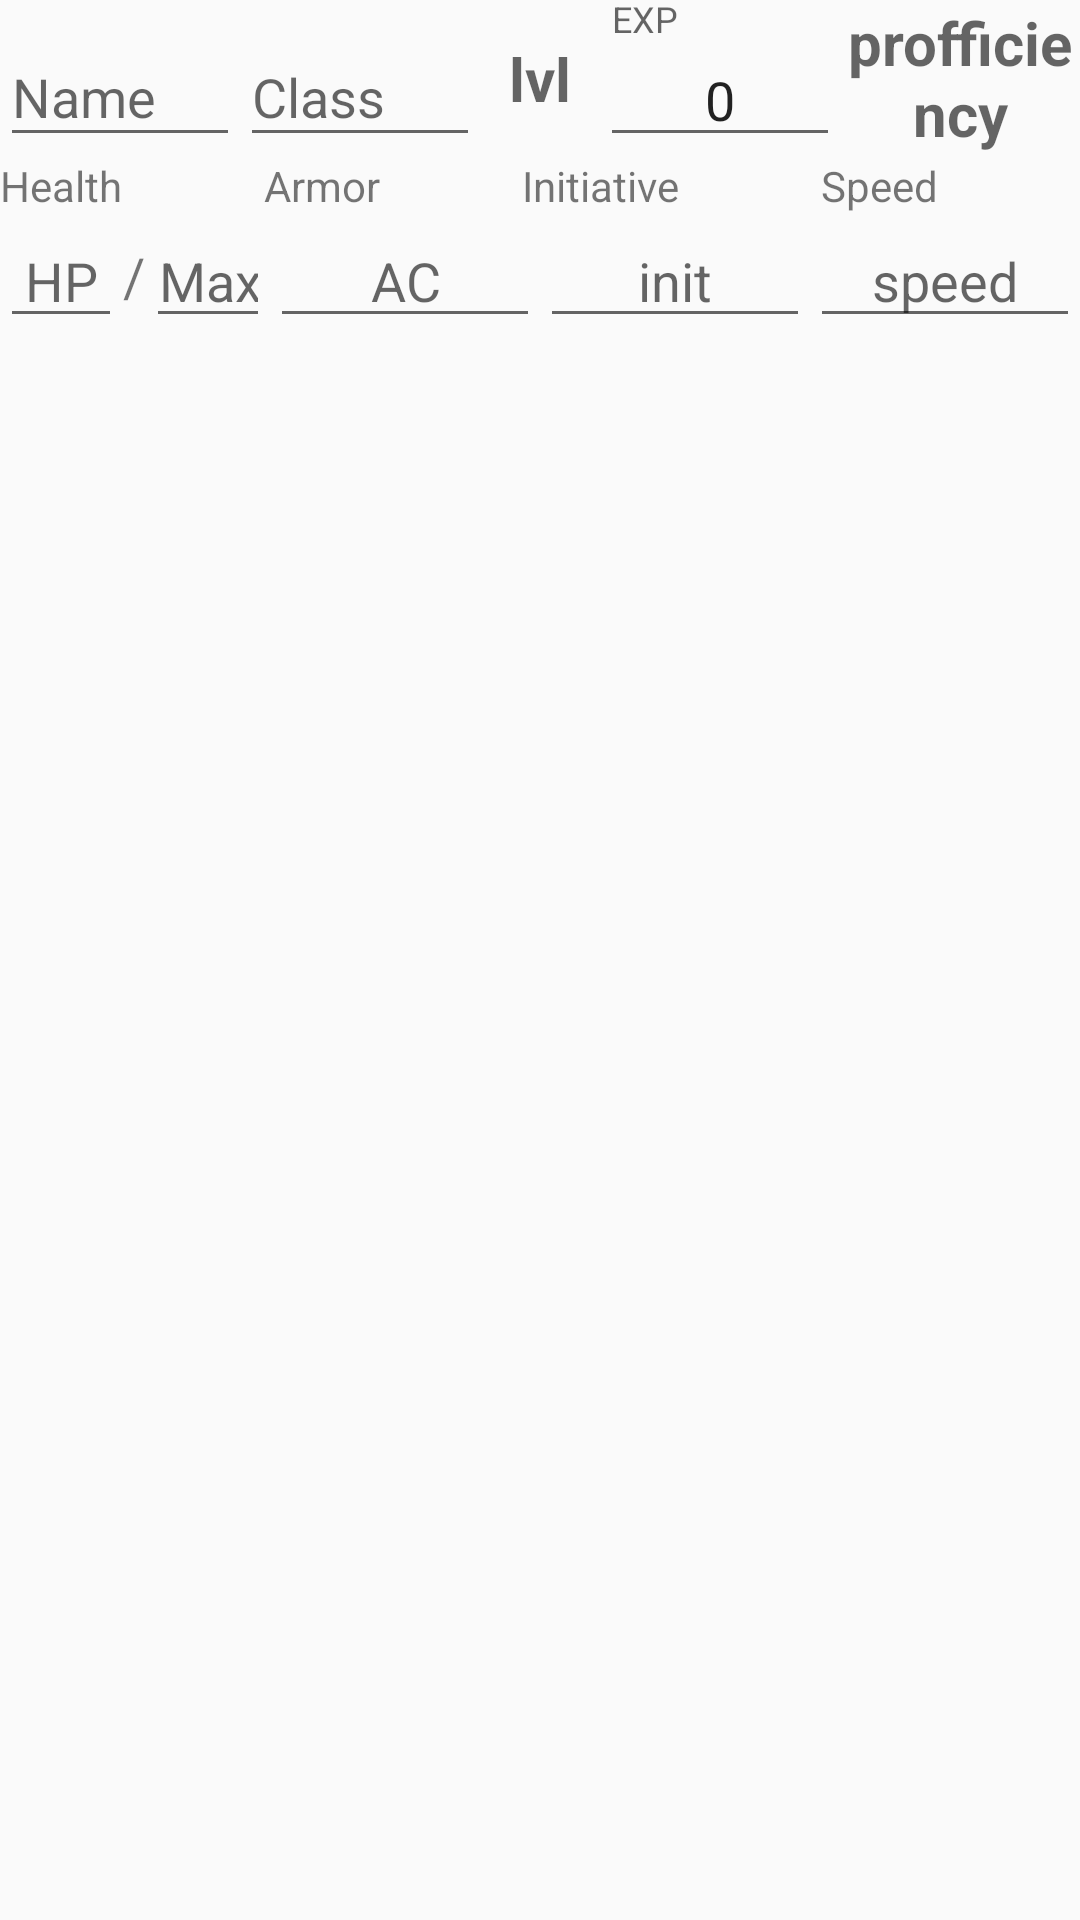

Produce the Android XML layout that renders to this screen, including the resource entries it uses.
<!-- AndroidManifest.xml: application theme AppTheme -->
<!-- res/layout/top_fragment.xml -->
<RelativeLayout xmlns:android="http://schemas.android.com/apk/res/android"
    xmlns:tools="http://schemas.android.com/tools"
    android:layout_width="match_parent"
    android:layout_height="match_parent">


    <LinearLayout
        android:layout_width="match_parent"
        android:layout_height="wrap_content"
        android:orientation="vertical"
        android:layout_below="@+id/linearLayout"
        android:layout_alignParentLeft="true"
        android:layout_alignParentStart="true">

        <LinearLayout
            android:id="@+id/character"
            android:layout_width="match_parent"
            android:layout_height="0dp"
            android:layout_weight="2"
            android:orientation="horizontal">

            <android.support.design.widget.TextInputLayout
                android:layout_height="wrap_content"
                android:layout_width="0dp"
                android:layout_weight="1">
                <EditText
                    android:id="@+id/nametext"
                    android:layout_width="match_parent"
                    android:layout_height="wrap_content"
                    android:ems="10"
                    android:hint="Name"
                    android:inputType="textPersonName" />
            </android.support.design.widget.TextInputLayout>

            <android.support.design.widget.TextInputLayout
                android:layout_height="match_parent"
                android:layout_width="0dp"
                android:layout_weight="1">
            <EditText
                android:id="@+id/classtext"
                android:layout_width="match_parent"
                android:layout_height="wrap_content"
                android:ems="8"
                android:inputType="textShortMessage"
                android:hint="Class" />
            </android.support.design.widget.TextInputLayout>

            <TextView
                android:id="@+id/leveltext"
                android:layout_width="0dp"
                android:layout_height="match_parent"
                android:layout_weight=".5"
                android:gravity="center"
                android:textSize="20sp"
                android:textStyle="bold"
                android:text=""
                android:hint="lvl"/>

            <android.support.design.widget.TextInputLayout
                android:layout_height="match_parent"
                android:layout_width="0dp"
                android:layout_weight="1"
                android:layout_gravity="center">
            <EditText
                android:id="@+id/exptext"
                android:layout_width="match_parent"
                android:layout_height="wrap_content"
                android:ems="8"
                android:hint="EXP"
                android:text="0"
                android:inputType="number"
                android:textAlignment="center" />
            </android.support.design.widget.TextInputLayout>

            <android.support.design.widget.TextInputLayout
                android:layout_height="match_parent"
                android:layout_width="0dp"
                android:layout_weight="1">
            <TextView
                android:id="@+id/proftext"
                android:layout_width="match_parent"
                android:layout_height="match_parent"
                android:layout_weight=".5"
                android:gravity="center"
                android:textSize="20sp"
                android:textStyle="bold"
                android:text=""
                android:hint="profficiency" />
            </android.support.design.widget.TextInputLayout>
        </LinearLayout>

        <TableLayout
            android:id="@+id/charstats"
            android:layout_width="match_parent"
            android:layout_height="0dp"
            android:layout_weight="2"
            android:layout_below="@+id/character">

            <TableRow
                android:layout_width="match_parent"
                android:layout_height="wrap_content"
                android:layout_weight="1">

                <TextView
                    android:id="@+id/hptag"
                    android:layout_width="wrap_content"
                    android:layout_height="match_parent"
                    android:layout_weight="1"
                    android:text="Health" />

                <TextView
                    android:id="@+id/actag"
                    android:layout_width="wrap_content"
                    android:layout_height="match_parent"
                    android:layout_weight="1"
                    android:text="Armor" />

                <TextView
                    android:id="@+id/inittag"
                    android:layout_width="wrap_content"
                    android:layout_height="match_parent"
                    android:layout_weight="1"
                    android:text="Initiative" />

                <TextView
                    android:id="@+id/speedtag"
                    android:layout_width="wrap_content"
                    android:layout_height="match_parent"
                    android:layout_weight="1"
                    android:text="Speed" />

            </TableRow>

            <TableRow
                android:layout_width="match_parent"
                android:layout_height="wrap_content"
                android:layout_weight="1">

                <LinearLayout
                    android:layout_width="0dp"
                    android:layout_height="match_parent"
                    android:layout_weight="1">

                <EditText
                    android:id="@+id/hptext"
                    android:layout_width="0dp"
                    android:layout_height="match_parent"
                    android:layout_weight="1"
                    android:ems="10"
                    android:inputType="number"
                    android:text=""
                    android:hint="HP"
                    android:textAlignment="center" />

                 <TextView
                     android:layout_width="0dp"
                     android:layout_height="match_parent"
                     android:layout_weight=".2"
                     android:text="/"
                     android:gravity="center"
                     android:textSize="18sp"/>

                    <EditText
                        android:id="@+id/hpmax"
                        android:layout_width="0dp"
                        android:layout_height="match_parent"
                        android:layout_weight="1"
                        android:ems="10"
                        android:inputType="number"
                        android:text=""
                        android:hint="Maxhp"
                        android:textAlignment="center" />

                </LinearLayout>

                <EditText
                    android:id="@+id/actext"
                    android:layout_width="0dp"
                    android:layout_height="match_parent"
                    android:layout_weight="1"
                    android:ems="10"
                    android:inputType="number"
                    android:text=""
                    android:textAlignment="center"
                    android:hint="AC"/>

                <EditText
                    android:id="@+id/inittext"
                    android:layout_width="0dp"
                    android:layout_height="match_parent"
                    android:layout_weight="1"
                    android:ems="10"
                    android:inputType="numberSigned"
                    android:text=""
                    android:textAlignment="center"
                    android:hint="init"/>

                <EditText
                    android:id="@+id/speedtext"
                    android:layout_width="0dp"
                    android:layout_height="match_parent"
                    android:layout_weight="1"
                    android:ems="10"
                    android:inputType="number"
                    android:text=""
                    android:textAlignment="center"
                    android:hint="speed"/>

            </TableRow>

        </TableLayout>
    </LinearLayout>
</RelativeLayout>
<!-- resources referenced by this layout -->
<resources>
  <style name="AppTheme" parent="Theme.AppCompat.Light.DarkActionBar">
          
          <item name="colorPrimary">@color/colorPrimary</item>
          <item name="colorPrimaryDark">@color/colorPrimaryDark</item>
          <item name="colorAccent">@color/colorAccent</item>
      </style>
  <!-- not gathered from this repository: default colours our renderer supplied (Android Studio template values) -->
  <color name="colorPrimary">#FF6200EE</color>
  <color name="colorPrimaryDark">#FF3700B3</color>
  <color name="colorAccent">#FF03DAC5</color>
</resources>
